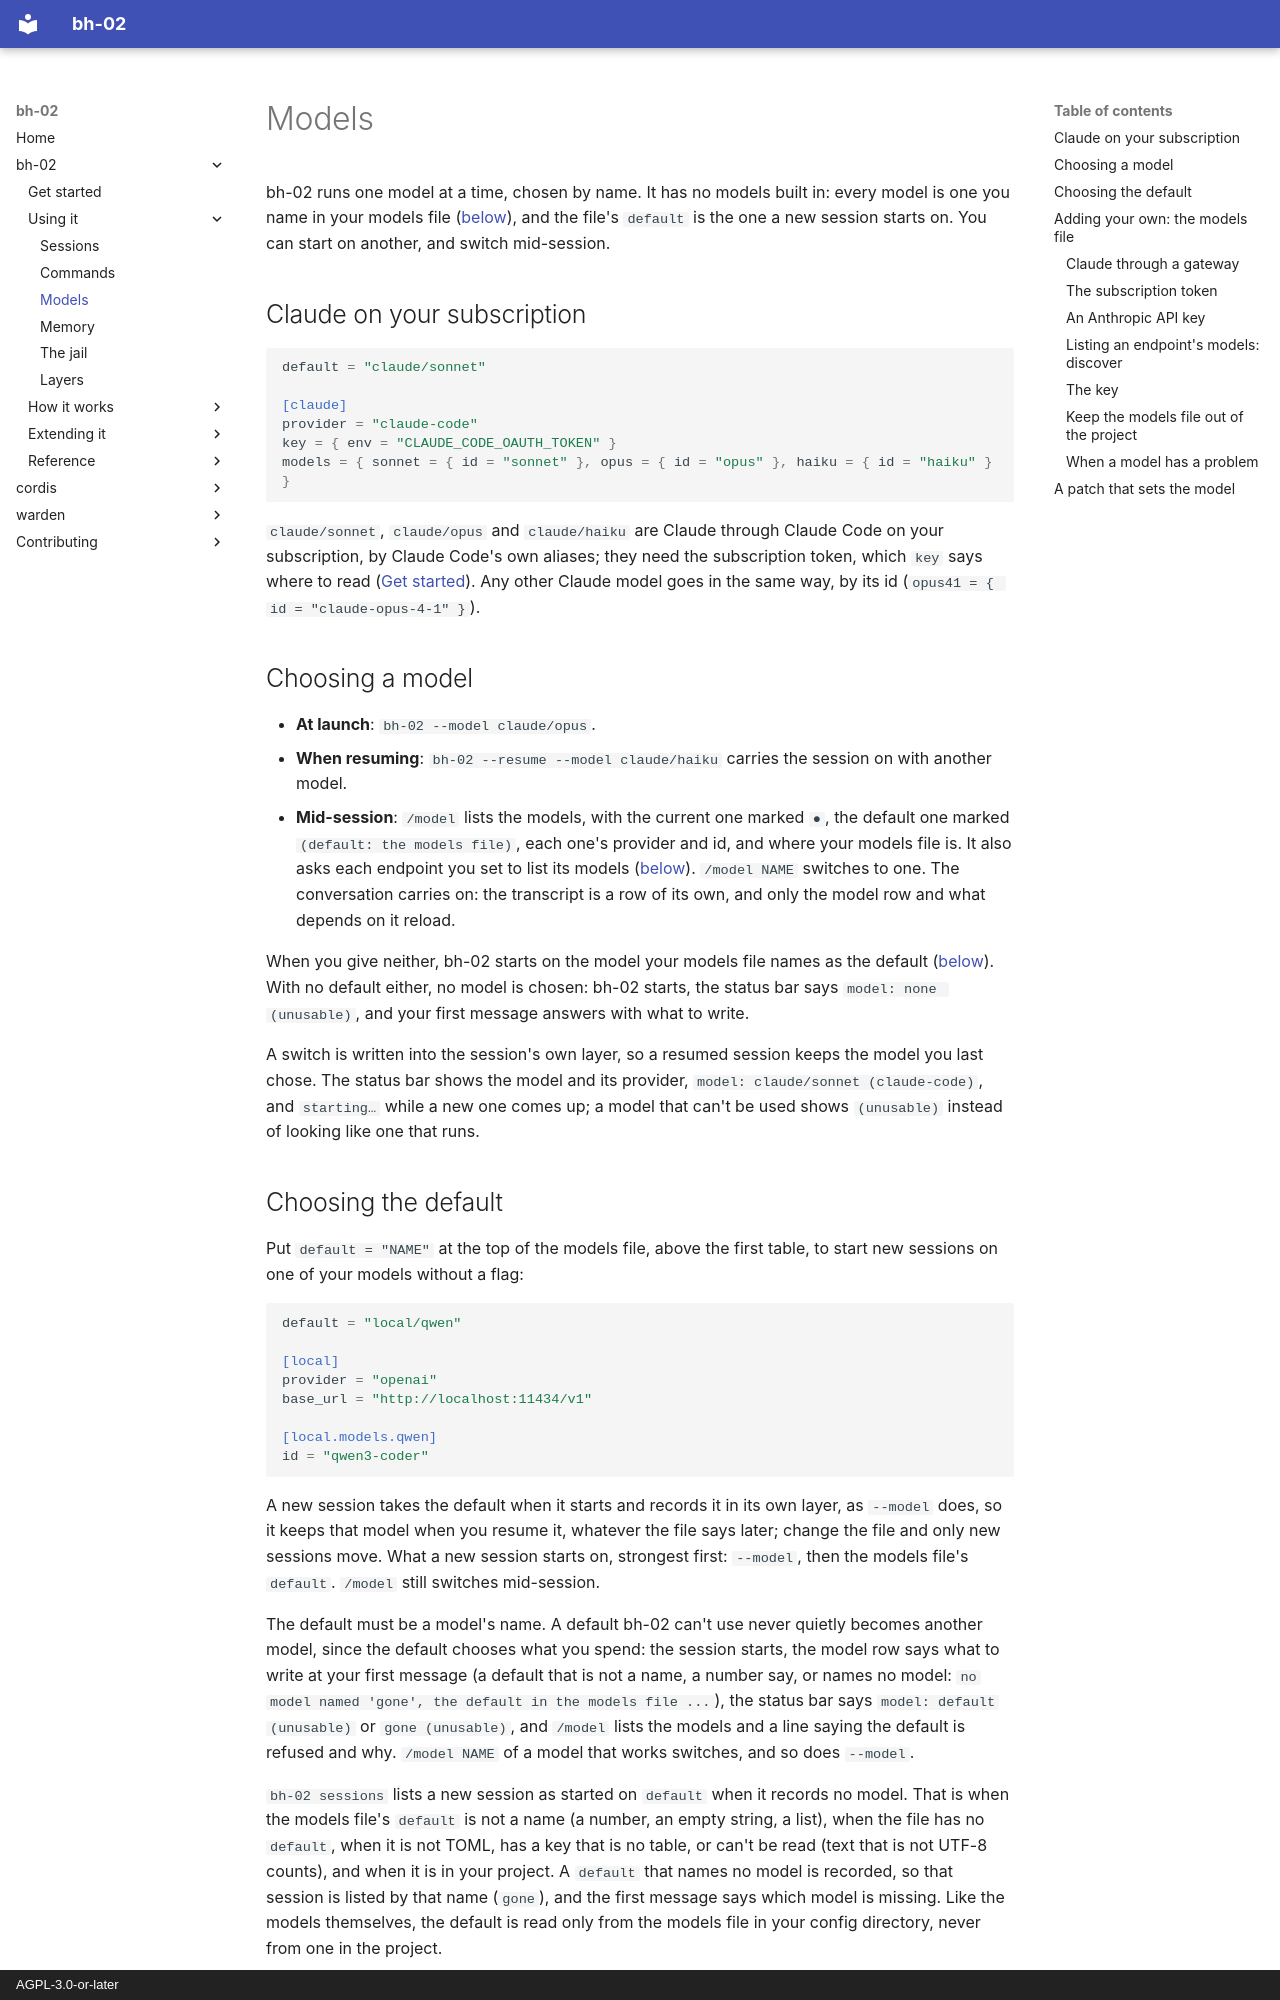

repository: bruk-io/bh-02 · page: bh-02/using/models/index.html · generator: mkdocs · copyright: AGPL-3.0-or-later

# Models

bh-02 runs one model at a time, chosen by name. It has no models built in: every model is one
you name in your models file ([below](#adding-your-own-the-models-file)), and the file's `default`
is the one a new session starts on. You can start on another, and switch mid-session.

## Claude on your subscription

```toml
default = "claude/sonnet"

[claude]
provider = "claude-code"
key = { env = "CLAUDE_CODE_OAUTH_TOKEN" }
models = { sonnet = { id = "sonnet" }, opus = { id = "opus" }, haiku = { id = "haiku" } }
```

`claude/sonnet`, `claude/opus` and `claude/haiku` are Claude through Claude Code on your
subscription, by Claude Code's own aliases; they need the subscription token, which `key` says where
to read ([Get started](../get-started.md#the-credential)). Any other Claude model goes in the same way, by
its id (`opus41 = { id = "claude-opus-4-1" }`).

## Choosing a model

- **At launch**: `bh-02 --model claude/opus`.
- **When resuming**: `bh-02 --resume --model claude/haiku` carries the session on with another model.
- **Mid-session**: `/model` lists the models, with the current one marked `●`, the default one marked
  `(default: the models file)`, each one's provider and id, and where your models file is. It also asks each
  endpoint you set to list its models ([below](#listing-an-endpoints-models-discover)). `/model NAME` switches to one. The
  conversation carries on: the transcript is a row of its own, and only the model row and what
  depends on it reload.

When you give neither, bh-02 starts on the model your models file names as the default
([below](#choosing-the-default)). With no default either, no model is chosen: bh-02 starts, the
status bar says `model: none (unusable)`, and your first message answers with what to write.

A switch is written into the session's own layer, so a resumed session keeps the model you last
chose. The status bar shows the model and its provider, `model: claude/sonnet (claude-code)`, and
`starting…` while a new one comes up; a model that can't be used shows `(unusable)` instead of
looking like one that runs.

## Choosing the default

Put `default = "NAME"` at the top of the models file, above the first table, to start new
sessions on one of your models without a flag:

```toml
default = "local/qwen"

[local]
provider = "openai"
base_url = "http://localhost:11434/v1"

[local.models.qwen]
id = "qwen3-coder"
```

A new session takes the default when it starts and records it in its own layer, as `--model`
does, so it keeps that model when you resume it, whatever the file says later; change the file
and only new sessions move. What a new session starts on, strongest first: `--model`, then the
models file's `default`. `/model` still switches mid-session.

The default must be a model's name. A default bh-02 can't use never quietly becomes another
model, since the default chooses what you spend: the session starts, the model row says what to
write at your first message (a default that is not a name, a number say, or names no model: `no
model named 'gone', the default in the models file ...`), the status bar says `model: default
(unusable)` or `gone (unusable)`, and `/model` lists the models and a line saying the default is
refused and why. `/model NAME` of a model that works switches, and so does `--model`.

`bh-02 sessions` lists a new session as started on `default` when it records no model. That is
when the models file's `default` is not a name (a number, an empty string, a list), when the file
has no `default`, when it is not TOML, has a key that is no table, or can't be read (text that is
not UTF-8 counts), and when it is in your project. A `default` that names no model is recorded,
so that session is listed by that name (`gone`), and the first message says which model is
missing. Like the models themselves, the default is read only from the models file in your config
directory, never from one in the project.

If the models file itself can't be read (not TOML, not UTF-8 text, a key that is no table, a path
that is no file), it offers no models: the first message says what is wrong with the file, and
`/model` ends with that problem in place of where to add models. Models a layer's `extra` names (a
`--patch`) still work.
